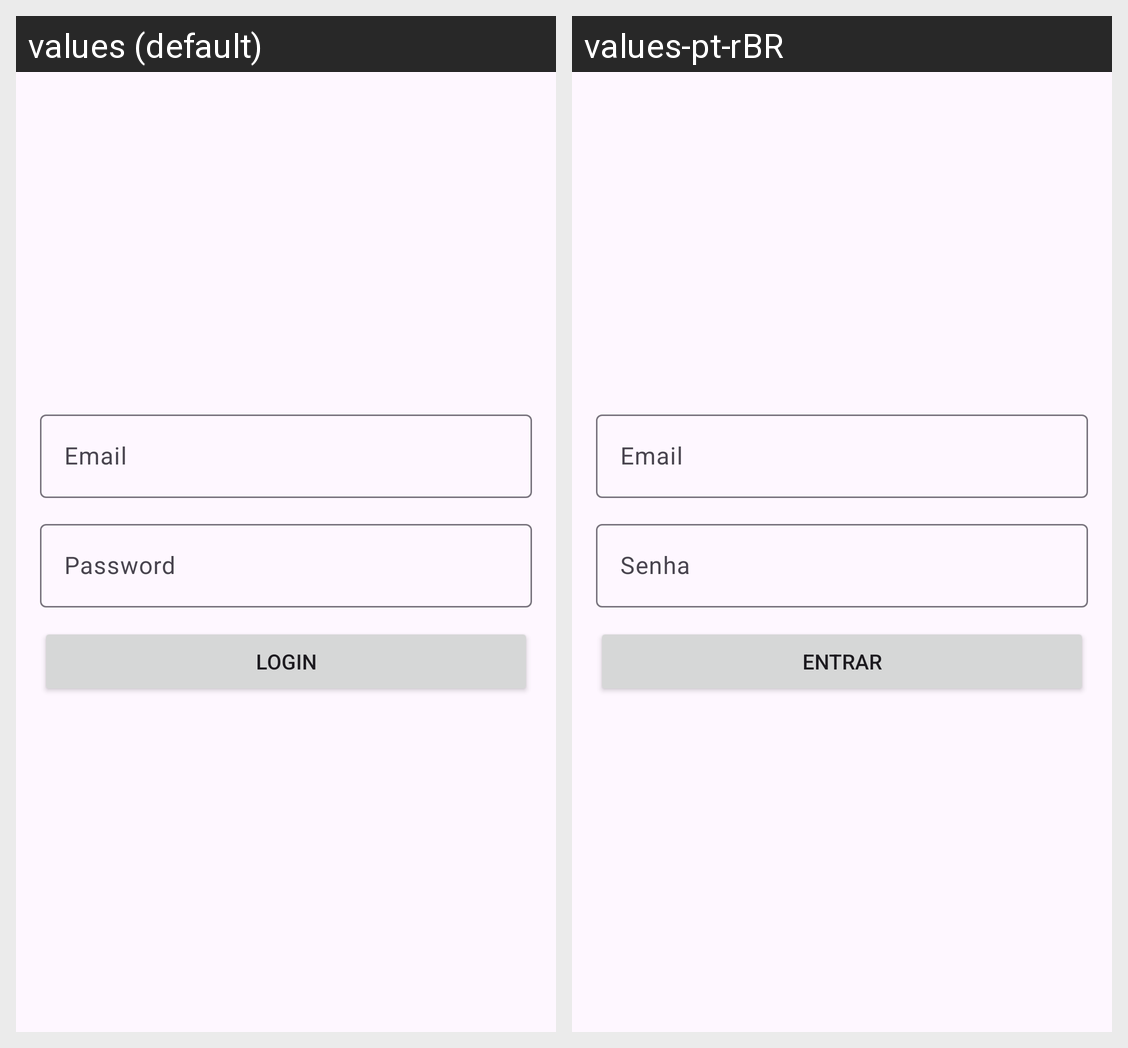

For this localized Android screen grid, give each drawn string resource with its value in every locale shown.
Android screen res/layout/activity_login.xml rendered under 2 locales, left to right: values (default), values-pt-rBR. Device: Nexus 5 (rendered at 1080×1920; each locale shown at half size, 540×960, under a caption strip naming it); theme Theme.Rscmapp.
Strings drawn on this screen, with the default value and each locale's value (text and hints the layout hard-codes, and strings that could not be matched under every locale, appear in the picture but are not listed):

email
  values: Email
  values-pt-rBR: Email

password
  values: Password
  values-pt-rBR: Senha

Login
  values: Login
  values-pt-rBR: Entrar
